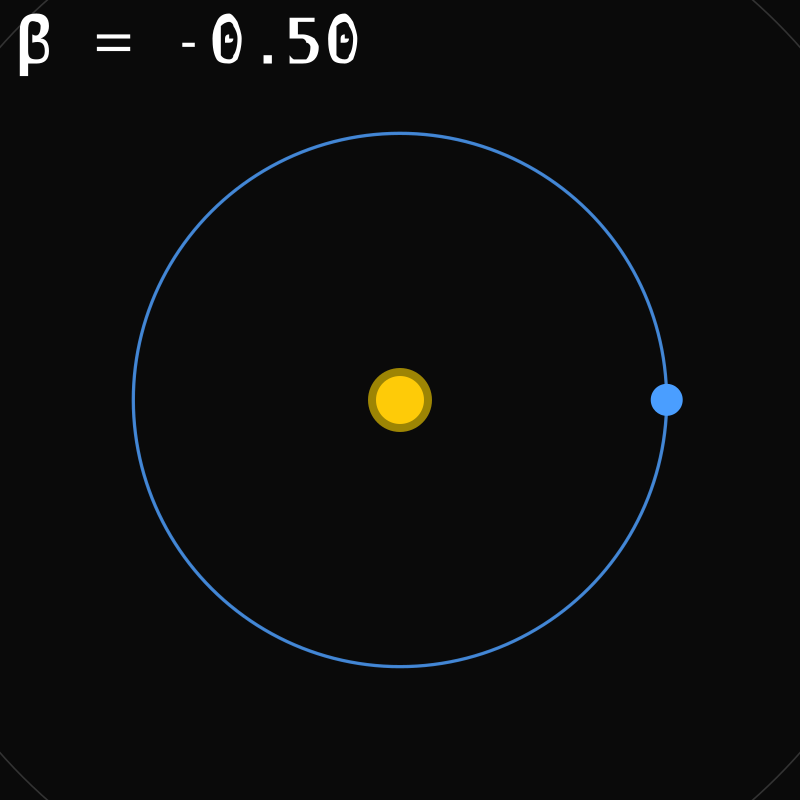

Values plotted in this chart, from the file beside it:
x, y, r, vx, vy, v
1, 0.0006283, 1, -0.523, 31.41, 31.41
0.9995, 0.03204, 1, -1.509, 31.38, 31.42
0.998, 0.06342, 1, -2.494, 31.32, 31.42
0.9955, 0.09473, 1, -3.477, 31.22, 31.42
0.992, 0.126, 1, -4.456, 31.1, 31.42
0.9875, 0.1571, 1, -5.431, 30.94, 31.42
0.9821, 0.188, 0.9999, -6.4, 30.76, 31.42
0.9757, 0.2188, 0.9999, -7.363, 30.54, 31.42
0.9683, 0.2493, 0.9999, -8.319, 30.3, 31.42
0.96, 0.2796, 0.9999, -9.267, 30.02, 31.42
0.9508, 0.3096, 0.9999, -10.21, 29.71, 31.42
0.9406, 0.3393, 0.9999, -11.13, 29.38, 31.42
0.9294, 0.3687, 0.9999, -12.05, 29.02, 31.42
0.9174, 0.3977, 0.9999, -12.96, 28.62, 31.42
0.9044, 0.4263, 0.9999, -13.85, 28.2, 31.42
0.8906, 0.4545, 0.9999, -14.73, 27.75, 31.42
0.8758, 0.4823, 0.9999, -15.59, 27.28, 31.42
0.8602, 0.5096, 0.9998, -16.44, 26.77, 31.42
0.8438, 0.5364, 0.9998, -17.28, 26.24, 31.42
0.8265, 0.5626, 0.9998, -18.09, 25.69, 31.42
0.8084, 0.5883, 0.9998, -18.89, 25.11, 31.42
0.7895, 0.6134, 0.9998, -19.67, 24.5, 31.42
0.7699, 0.6379, 0.9998, -20.43, 23.87, 31.42
0.7494, 0.6618, 0.9998, -21.17, 23.22, 31.42
0.7283, 0.685, 0.9998, -21.89, 22.54, 31.42
0.7064, 0.7075, 0.9998, -22.59, 21.84, 31.42
0.6838, 0.7294, 0.9998, -23.26, 21.12, 31.42
0.6605, 0.7505, 0.9998, -23.91, 20.38, 31.42
0.6366, 0.7709, 0.9998, -24.54, 19.62, 31.42
0.6121, 0.7905, 0.9998, -25.15, 18.84, 31.42
0.5869, 0.8093, 0.9998, -25.73, 18.04, 31.42
0.5612, 0.8274, 0.9998, -26.28, 17.22, 31.42
0.5349, 0.8446, 0.9998, -26.81, 16.39, 31.42
0.5081, 0.861, 0.9998, -27.31, 15.54, 31.42
0.4808, 0.8765, 0.9998, -27.79, 14.68, 31.42
0.453, 0.8912, 0.9997, -28.23, 13.8, 31.42
0.4248, 0.905, 0.9997, -28.65, 12.9, 31.42
0.3961, 0.9179, 0.9997, -29.04, 11.99, 31.42
0.3671, 0.9299, 0.9997, -29.41, 11.08, 31.42
0.3377, 0.941, 0.9997, -29.74, 10.15, 31.42
0.308, 0.9511, 0.9997, -30.04, 9.208, 31.42
0.2779, 0.9603, 0.9997, -30.32, 8.26, 31.42
0.2476, 0.9686, 0.9997, -30.56, 7.303, 31.42
0.217, 0.9759, 0.9997, -30.78, 6.34, 31.42
0.1863, 0.9822, 0.9997, -30.96, 5.37, 31.42
0.1553, 0.9876, 0.9997, -31.11, 4.394, 31.42
0.1242, 0.992, 0.9997, -31.24, 3.415, 31.42
0.09294, 0.9954, 0.9998, -31.33, 2.432, 31.42
0.06162, 0.9979, 0.9998, -31.39, 1.446, 31.42
0.03023, 0.9993, 0.9998, -31.42, 0.4596, 31.42
-0.001192, 0.9998, 0.9998, -31.42, -0.5277, 31.42
-0.03261, 0.9992, 0.9998, -31.39, -1.514, 31.42
-0.064, 0.9977, 0.9998, -31.32, -2.5, 31.42
-0.09532, 0.9952, 0.9998, -31.23, -3.482, 31.42
-0.1265, 0.9917, 0.9998, -31.1, -4.462, 31.42
-0.1576, 0.9873, 0.9998, -30.95, -5.436, 31.42
-0.1886, 0.9818, 0.9998, -30.76, -6.406, 31.42
-0.2194, 0.9754, 0.9998, -30.54, -7.369, 31.42
-0.2499, 0.9681, 0.9998, -30.3, -8.325, 31.42
-0.2802, 0.9597, 0.9998, -30.02, -9.272, 31.42
... 541 more rows
